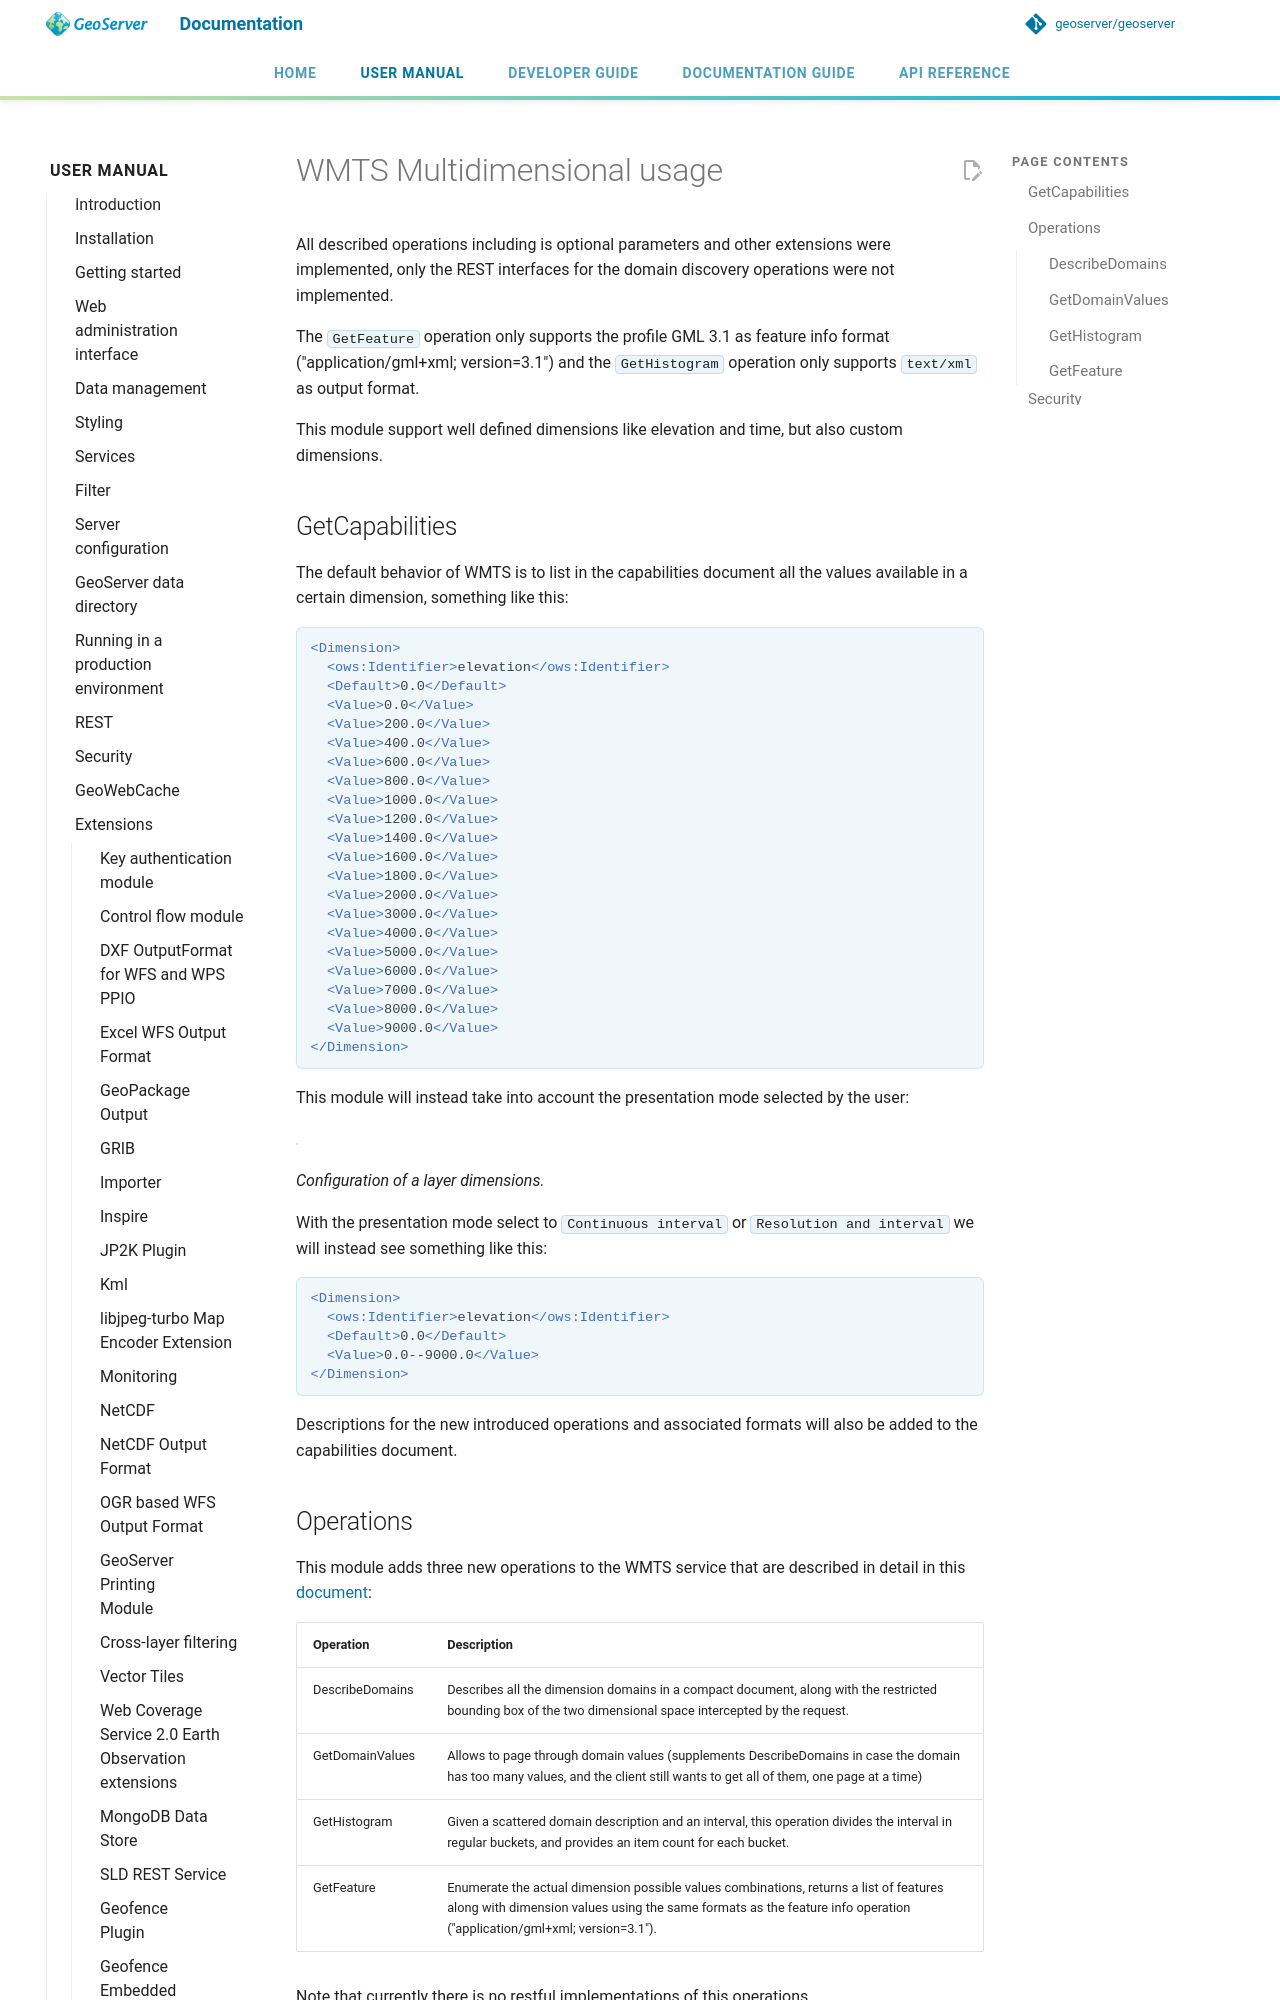

repository: petersmythe/geoserver · page: latest/en/user/extensions/wmts-multidimensional/usage/index.html · generator: mkdocs

# WMTS Multidimensional usage

All described operations including is optional parameters and other extensions were implemented, only the REST interfaces for the domain discovery operations were not implemented.

The `GetFeature` operation only supports the profile GML 3.1 as feature info format ("application/gml+xml; version=3.1") and the `GetHistogram` operation only supports `text/xml` as output format.

This module support well defined dimensions like elevation and time, but also custom dimensions.

## GetCapabilities

The default behavior of WMTS is to list in the capabilities document all the values available in a certain dimension, something like this:

```xml
<Dimension>
  <ows:Identifier>elevation</ows:Identifier>
  <Default>0.0</Default>
  <Value>0.0</Value>
  <Value>200.0</Value>
  <Value>400.0</Value>
  <Value>600.0</Value>
  <Value>800.0</Value>
  <Value>1000.0</Value>
  <Value>1200.0</Value>
  <Value>1400.0</Value>
  <Value>1600.0</Value>
  <Value>1800.0</Value>
  <Value>2000.0</Value>
  <Value>3000.0</Value>
  <Value>4000.0</Value>
  <Value>5000.0</Value>
  <Value>6000.0</Value>
  <Value>7000.0</Value>
  <Value>8000.0</Value>
  <Value>9000.0</Value>
</Dimension>
```

This module will instead take into account the presentation mode selected by the user:

![](images/layer_dimensions.png)

*Configuration of a layer dimensions.*

With the presentation mode select to `Continuous interval` or `Resolution and interval` we will instead see something like this:

```xml
<Dimension>
  <ows:Identifier>elevation</ows:Identifier>
  <Default>0.0</Default>
  <Value>0.0--9000.0</Value>
</Dimension>
```

Descriptions for the new introduced operations and associated formats will also be added to the capabilities document.

## Operations

This module adds three new operations to the WMTS service that are described in detail in this [document](http://demo.geo-solutions.it/share/wmts-multidim/wmts_multidim_geosolutions.md):

| Operation | Description |
|----|----|
| DescribeDomains | Describes all the dimension domains in a compact document, along with the restricted bounding box of the two dimensional space intercepted by the request. |
| GetDomainValues | Allows to page through domain values (supplements DescribeDomains in case the domain has too many values, and the client still wants to get all of them, one page at a time) |
| GetHistogram | Given a scattered domain description and an interval, this operation divides the interval in regular buckets, and provides an item count for each bucket. |
| GetFeature | Enumerate the actual dimension possible values combinations, returns a list of features along with dimension values using the same formats as the feature info operation ("application/gml+xml; version=3.1"). |

Note that currently there is no restful implementations of this operations.
